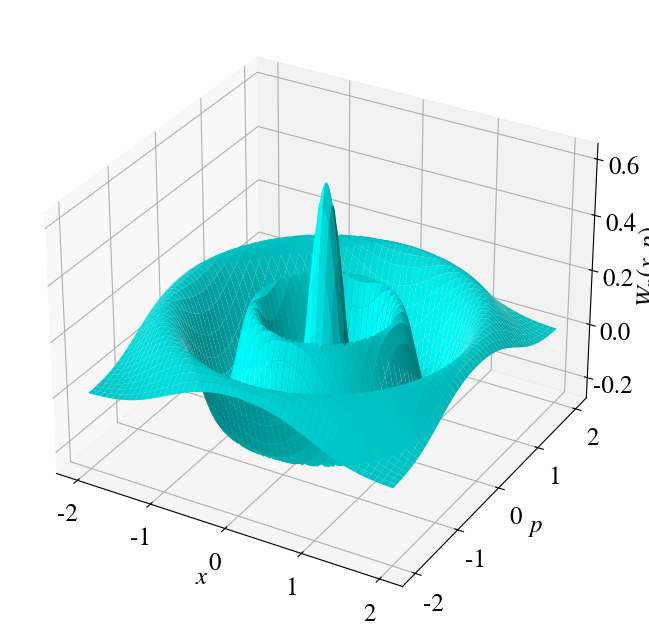

Write the Python code that produced this figure.
import numpy as np
import matplotlib
matplotlib.rcParams['mathtext.fontset'] = 'stix'
matplotlib.rcParams['font.family'] = 'STIXGeneral'
matplotlib.rcParams['font.size']=18
import matplotlib.pyplot as plt
from mpl_toolkits.mplot3d import Axes3D
from scipy.special import laguerre

#beta=x0+iy0
#x0=1
#y0=1
#Number state
n=4
def W(x, y):
    #Coherent state
    #return 2/np.pi* np.exp(-2*(x-x0)**2-2*(y-y0)**2)
    #Number state
    L = laguerre(n)
    return 2/np.pi* (-1)**n * L(4*(x**2 + y**2))*np.exp(-2*(x**2+y**2))
#q=np.linspace(x0-1.5, x0+1.5, 1000)
#p=np.linspace(y0-1.5, y0+1.5, 1000)
limit=2
n_points=5000
q=np.linspace(-limit,limit, n_points)
p=np.linspace(-limit, limit, n_points)
Q,P=np.meshgrid(q, p)
fig = plt.figure(figsize=[10,8])
ax = fig.add_subplot(111, projection='3d')
ax.plot_surface(Q,P,W(Q,P), color='cyan', shade=True)
ax.set_xlabel("$x$")
ax.set_ylabel("$p$")
ax.set_zlabel(r"$W_n(x,p)$")
ax.set_xticks([-2, -1, 0, 1, 2])
ax.set_yticks([-2, -1, 0, 1, 2])
plt.show()
